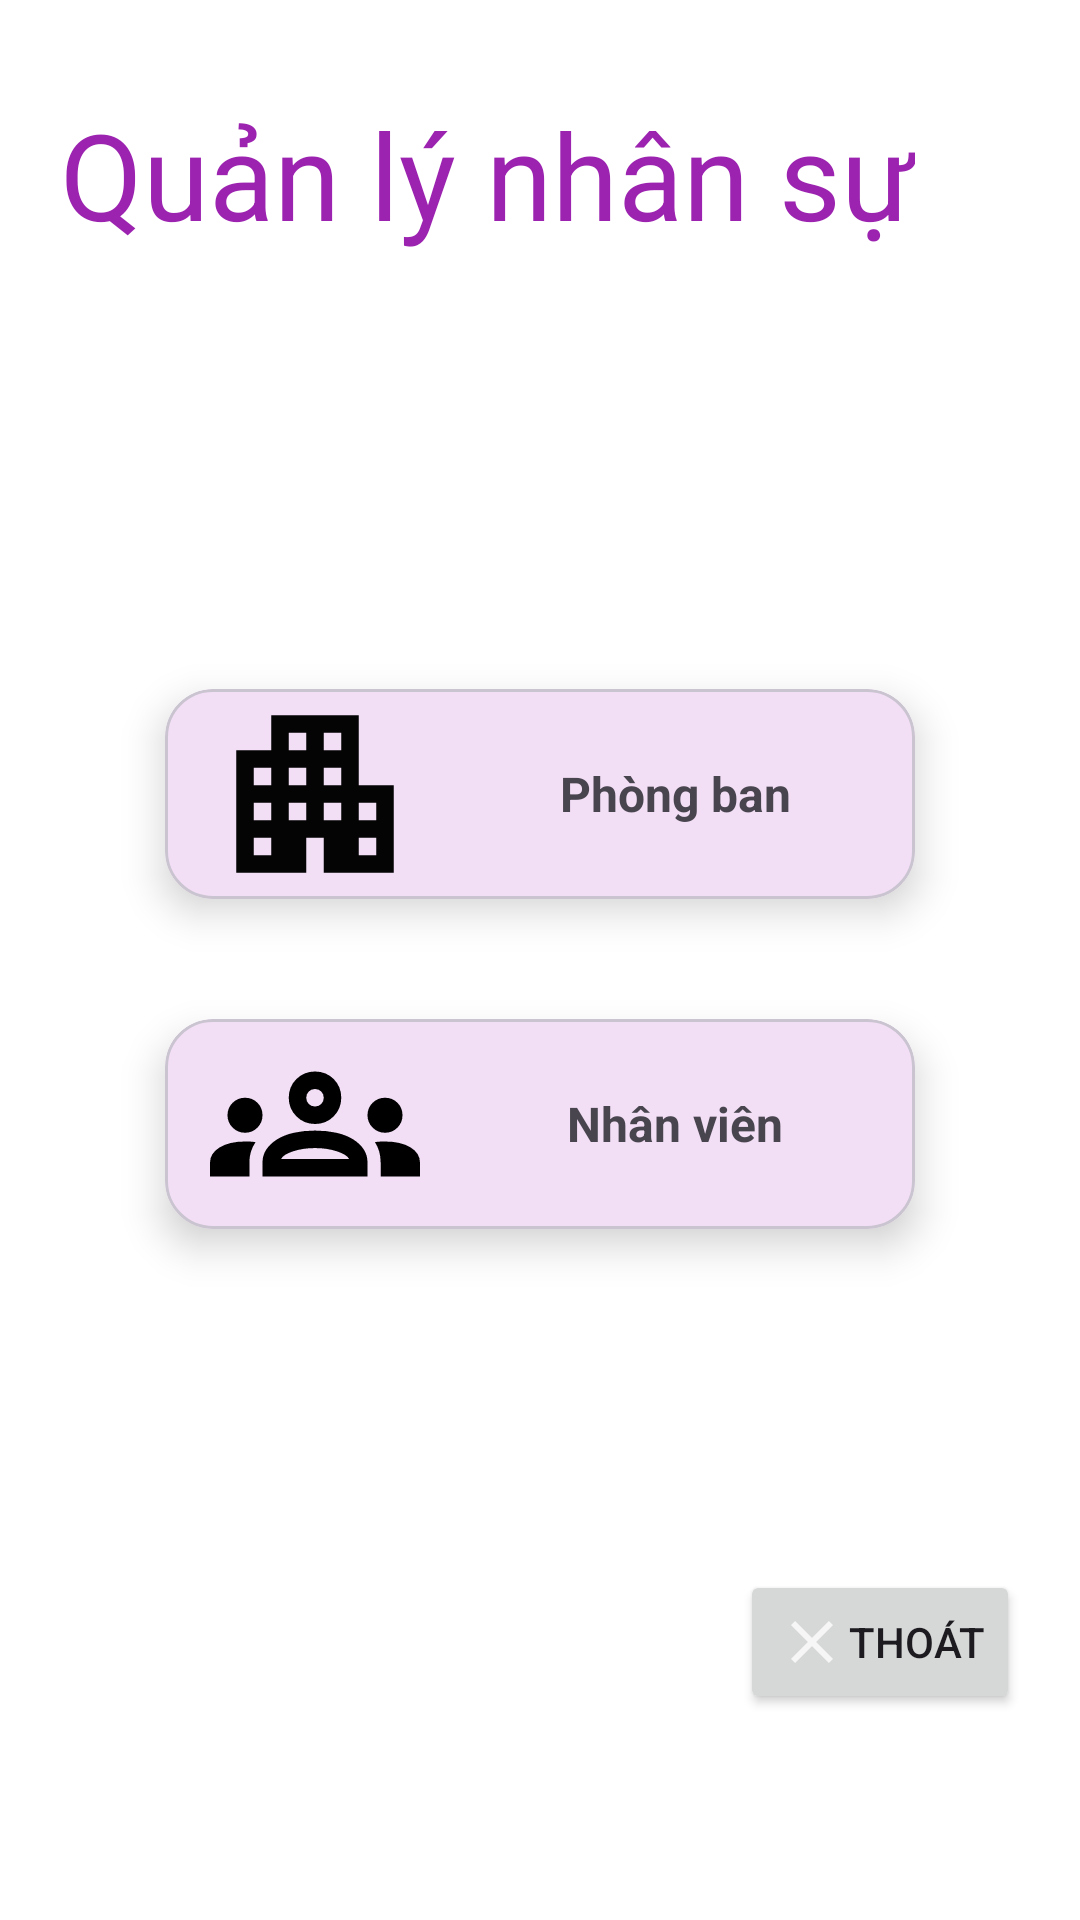

Layout XML and referenced resources for this Android screen:
<!-- AndroidManifest.xml: application theme Base.Theme.Asm_ph45090 -->
<!-- res/layout/home_activity.xml -->
<?xml version="1.0" encoding="utf-8"?>
<LinearLayout xmlns:android="http://schemas.android.com/apk/res/android"
    android:layout_width="match_parent"
    android:layout_height="match_parent"
    xmlns:tools="http://schemas.android.com/tools"
    xmlns:app="http://schemas.android.com/apk/res-auto"
    tools:context=".HomeActivity"
    android:orientation="vertical"
    android:background="@color/white">
    <LinearLayout
        android:layout_width="match_parent"
        android:layout_height="match_parent"
        android:layout_marginLeft="20dp"
        android:layout_marginRight="20dp"
        android:background="@color/white"
        android:orientation="vertical">

        <LinearLayout
            android:layout_width="match_parent"
            android:layout_height="0dp"
            android:layout_weight="2"
            android:orientation="vertical"
            android:gravity="center_vertical"
            >
            <TextView
                android:layout_width="wrap_content"
                android:layout_height="wrap_content"
                android:text="Quản lý nhân sự"
                android:textColor="@color/bt1_pink"
                android:textSize="40sp"
                />

        </LinearLayout>
        <LinearLayout
            android:layout_width="match_parent"
            android:layout_height="0dp"
            android:layout_weight="7"
            android:orientation="vertical"
            android:gravity="center">

            <com.google.android.material.card.MaterialCardView
                android:id="@+id/cardPb"
                android:layout_width="250dp"
                android:layout_height="70dp"
                app:cardElevation="8dp"
                app:cardCornerRadius="16dp"
                android:layout_gravity="center"
                android:clickable="true"


                >
                    <LinearLayout
                        android:layout_width="match_parent"
                        android:layout_height="match_parent"
                        android:orientation="horizontal">

                        <ImageView
                            android:layout_marginLeft="10dp"
                            android:layout_width="0dp"
                            android:layout_height="match_parent"
                            android:layout_weight="1"
                            android:src="@drawable/ic_apartment"
                            android:layout_gravity="center"/>
                        <TextView
                            android:layout_width="0dp"
                            android:layout_weight="2"
                            android:layout_height="match_parent"
                            android:text="Phòng ban"
                            android:textSize="16sp"
                            android:textStyle="bold"
                            android:gravity="center"/>
                    </LinearLayout>

            </com.google.android.material.card.MaterialCardView>
            <com.google.android.material.card.MaterialCardView
                android:id="@+id/cardNs"
                android:layout_width="250dp"
                android:layout_marginTop="40dp"
                android:layout_height="70dp"
                app:cardElevation="8dp"
                app:cardCornerRadius="16dp"
                android:layout_gravity="center"
                android:clickable="true"


                >
                <LinearLayout
                    android:layout_width="match_parent"
                    android:layout_height="match_parent"
                    android:orientation="horizontal">
                    
                    <ImageView
                        android:layout_marginLeft="10dp"
                        android:layout_width="0dp"
                        android:layout_height="match_parent"
                        android:layout_gravity="center"
                        android:layout_weight="1"
                        android:src="@drawable/ic_groups" />
                    <TextView
                        android:layout_width="0dp"
                        android:layout_weight="2"
                        android:layout_height="match_parent"
                        android:text="Nhân viên"
                        android:textSize="16sp"
                        android:textStyle="bold"
                        android:gravity="center"/>
                </LinearLayout>

            </com.google.android.material.card.MaterialCardView>


        </LinearLayout>
        <LinearLayout
            android:layout_width="match_parent"
            android:layout_height="0dp"
            android:layout_weight="2"
            android:orientation="vertical">

            <Button
                android:id="@+id/btnExit"
                android:layout_width="wrap_content"
                android:layout_height="wrap_content"
                android:layout_gravity="right"
                android:drawableLeft="@drawable/ic_close"
                android:text="Thoát"
                />
        </LinearLayout>
    </LinearLayout>
</LinearLayout>
<!-- resources referenced by this layout -->
<resources>
  <color name="bt1_pink">#9C23B0</color>
  <color name="white">#FFFFFFFF</color>
  <!-- drawable ic_apartment (drawable) -->
  <vector xmlns:android="http://schemas.android.com/apk/res/android"
      android:width="40dp"
      android:height="40dp"
      android:viewportWidth="960"
      android:viewportHeight="960">
    <path
        android:fillColor="#050404"
        android:pathData="M120,840v-560h160v-160h400v320h160v400L520,840v-160h-80v160L120,840ZM200,760h80v-80h-80v80ZM200,600h80v-80h-80v80ZM200,440h80v-80h-80v80ZM360,600h80v-80h-80v80ZM360,440h80v-80h-80v80ZM360,280h80v-80h-80v80ZM520,600h80v-80h-80v80ZM520,440h80v-80h-80v80ZM520,280h80v-80h-80v80ZM680,760h80v-80h-80v80ZM680,600h80v-80h-80v80Z"/>
  </vector>
  <!-- drawable ic_close (drawable) -->
  <vector xmlns:android="http://schemas.android.com/apk/res/android"
      android:width="24dp"
      android:height="24dp"
      android:viewportWidth="960"
      android:viewportHeight="960">
    <path
        android:fillColor="#F6F6F6"
        android:pathData="m256,760 l-56,-56 224,-224 -224,-224 56,-56 224,224 224,-224 56,56 -224,224 224,224 -56,56 -224,-224 -224,224Z"/>
  </vector>
  <!-- drawable ic_groups (drawable) -->
  <vector xmlns:android="http://schemas.android.com/apk/res/android"
      android:width="40dp"
      android:height="40dp"
      android:viewportWidth="960"
      android:viewportHeight="960">
    <path
        android:fillColor="#FF000000"
        android:pathData="M0,720v-63q0,-43 44,-70t116,-27q13,0 25,0.5t23,2.5q-14,21 -21,44t-7,48v65L0,720ZM240,720v-65q0,-32 17.5,-58.5T307,550q32,-20 76.5,-30t96.5,-10q53,0 97.5,10t76.5,30q32,20 49,46.5t17,58.5v65L240,720ZM780,720v-65q0,-26 -6.5,-49T754,563q11,-2 22.5,-2.5t23.5,-0.5q72,0 116,26.5t44,70.5v63L780,720ZM325,640h311q-10,-20 -55.5,-35T480,590q-55,0 -100.5,15T325,640ZM160,520q-33,0 -56.5,-23.5T80,440q0,-34 23.5,-57t56.5,-23q34,0 57,23t23,57q0,33 -23,56.5T160,520ZM800,520q-33,0 -56.5,-23.5T720,440q0,-34 23.5,-57t56.5,-23q34,0 57,23t23,57q0,33 -23,56.5T800,520ZM480,480q-50,0 -85,-35t-35,-85q0,-51 35,-85.5t85,-34.5q51,0 85.5,34.5T600,360q0,50 -34.5,85T480,480ZM480,400q17,0 28.5,-11.5T520,360q0,-17 -11.5,-28.5T480,320q-17,0 -28.5,11.5T440,360q0,17 11.5,28.5T480,400ZM481,640ZM480,360Z"/>
  </vector>
  <style name="Base.Theme.Asm_ph45090" parent="Theme.Material3.DayNight.NoActionBar">
          
           <item name="colorPrimary">@color/bt1_pink</item>
          <item name="colorAccent">@color/white</item>
      </style>
</resources>
